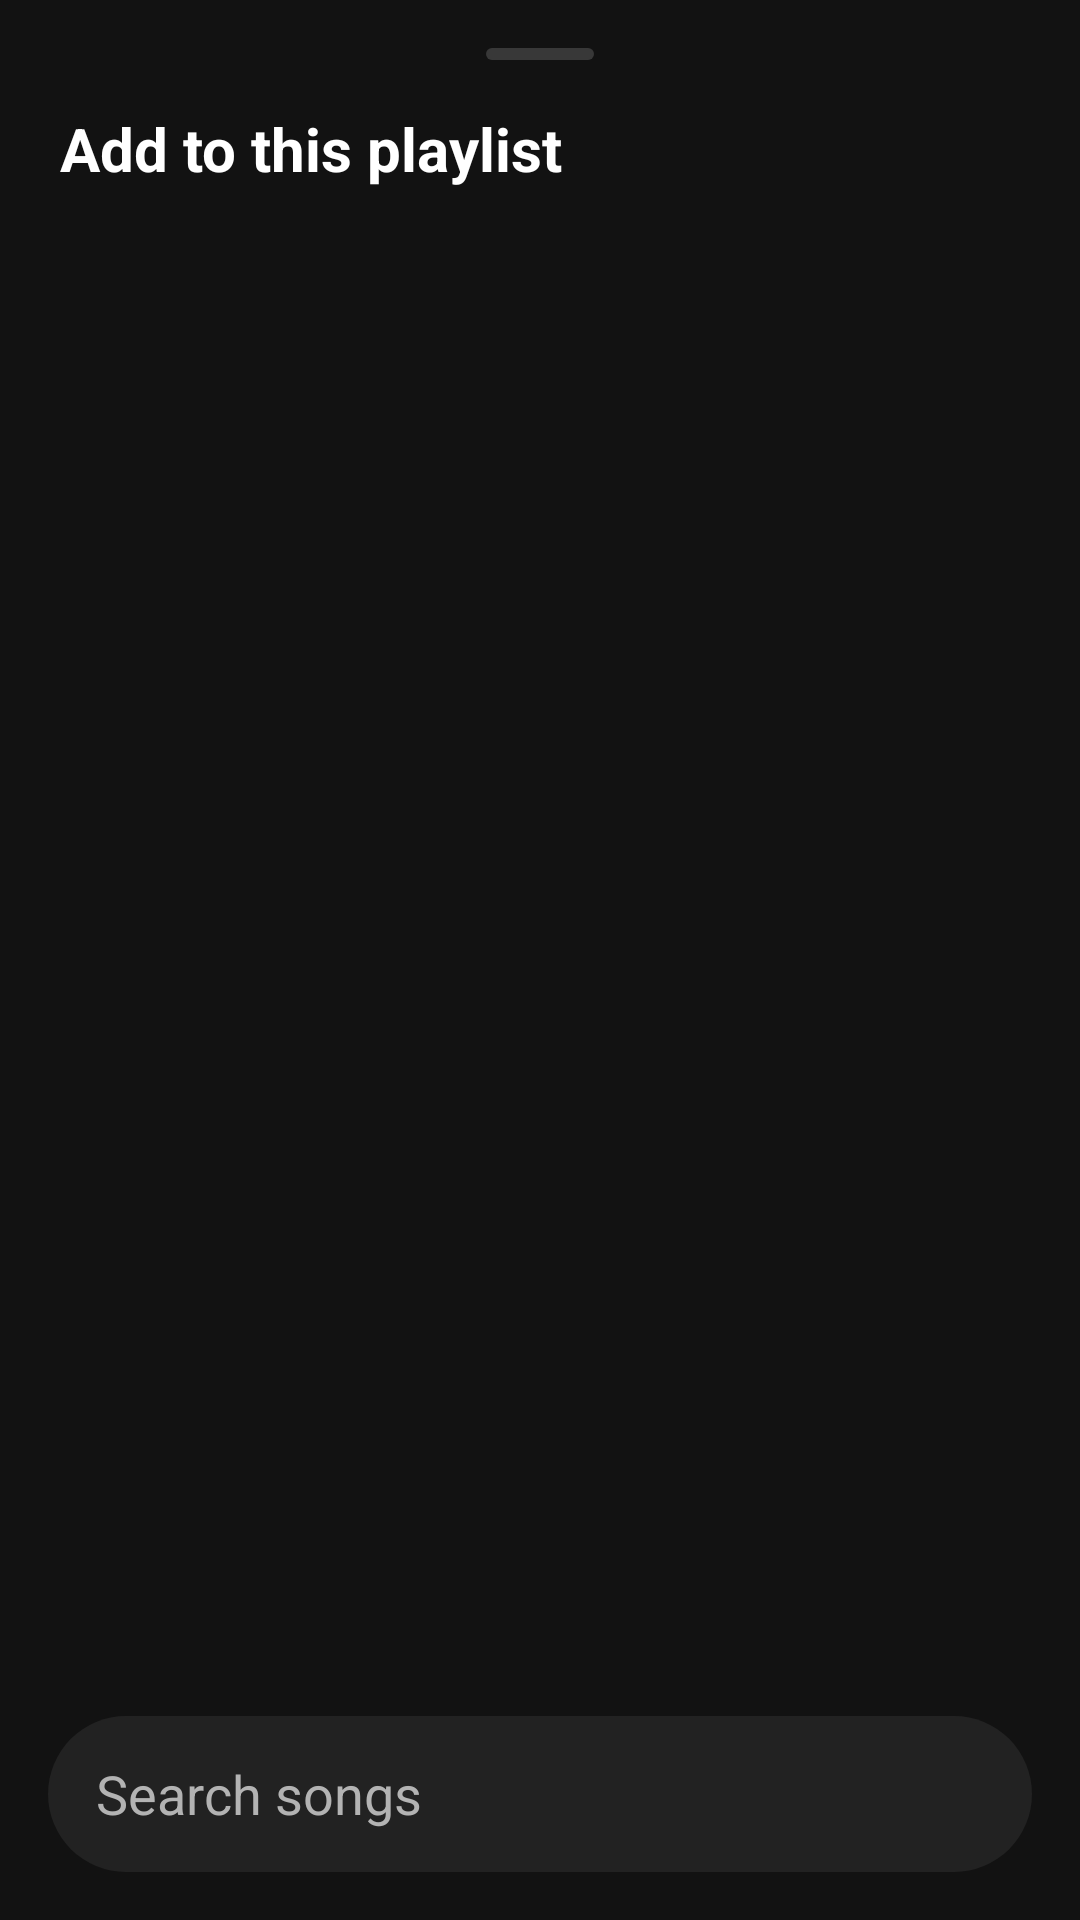

Write the Android layout XML for this screen, with the resource values it uses.
<!-- AndroidManifest.xml: application theme Theme.SpotifyClone -->
<!-- res/layout/sheet_add_playlist_tracks.xml -->
<?xml version="1.0" encoding="utf-8"?>
<LinearLayout xmlns:android="http://schemas.android.com/apk/res/android"
    android:layout_width="match_parent"
    android:layout_height="match_parent"
    android:background="@color/spotify_black"
    android:orientation="vertical"
    android:paddingTop="16dp"
    android:fitsSystemWindows="true">

    <View
        android:layout_width="36dp"
        android:layout_height="4dp"
        android:layout_gravity="center_horizontal"
        android:layout_marginBottom="16dp"
        android:background="@drawable/bg_pill_button_cancel" />

    <TextView
        android:layout_width="match_parent"
        android:layout_height="wrap_content"
        android:paddingStart="20dp"
        android:paddingEnd="20dp"
        android:text="Add to this playlist"
        android:textColor="@color/spotify_white"
        android:textSize="20sp"
        android:textStyle="bold" />

    <TextView
        android:id="@+id/text_add_to_playlist_name"
        android:layout_width="match_parent"
        android:layout_height="wrap_content"
        android:layout_marginTop="4dp"
        android:paddingStart="20dp"
        android:paddingEnd="20dp"
        android:textColor="@color/spotify_light_grey"
        android:textSize="13sp" />

    <androidx.recyclerview.widget.RecyclerView
        android:id="@+id/recycler_add_track_results"
        android:layout_width="match_parent"
        android:layout_height="0dp"
        android:layout_marginTop="8dp"
        android:layout_weight="1"
        android:clipToPadding="false"
        android:paddingBottom="8dp" />

    <LinearLayout
        android:layout_width="match_parent"
        android:layout_height="52dp"
        android:layout_marginStart="16dp"
        android:layout_marginEnd="16dp"
        android:layout_marginBottom="16dp"
        android:gravity="center_vertical"
        android:orientation="horizontal"
        android:background="@drawable/bg_search_bar">

        <EditText
            android:id="@+id/edit_add_track_search"
            android:layout_width="0dp"
            android:layout_height="match_parent"
            android:layout_weight="1"
            android:background="@android:color/transparent"
            android:hint="Search songs"
            android:imeOptions="actionSearch"
            android:inputType="textCapSentences"
            android:paddingStart="16dp"
            android:paddingEnd="8dp"
            android:singleLine="true"
            android:textColor="@color/spotify_white"
            android:textColorHint="@color/spotify_light_grey" />

        <ImageButton
            android:id="@+id/btn_close_add_tracks"
            android:layout_width="44dp"
            android:layout_height="match_parent"
            android:background="?selectableItemBackgroundBorderless"
            android:contentDescription="Close song search"
            android:padding="12dp"
            android:src="@drawable/ic_close"
            android:tint="@color/spotify_white" />
    </LinearLayout>
</LinearLayout>
<!-- resources referenced by this layout -->
<resources>
  <color name="spotify_black">#121212</color>
  <color name="spotify_light_grey">#B3B3B3</color>
  <color name="spotify_white">#FFFFFF</color>
  <!-- drawable bg_pill_button_cancel (drawable) -->
  <?xml version="1.0" encoding="utf-8"?>
  <shape xmlns:android="http://schemas.android.com/apk/res/android"
      android:shape="rectangle">
      <corners android:radius="24dp" />
      <solid android:color="#383838" />
  </shape>
  <!-- drawable bg_search_bar (drawable) -->
  <?xml version="1.0" encoding="utf-8"?>
  <shape xmlns:android="http://schemas.android.com/apk/res/android" android:shape="rectangle">
      <solid android:color="#222222" />
      <corners android:radius="26dp" />
  </shape>
  <style name="Theme.SpotifyClone" parent="Theme.MaterialComponents.DayNight.NoActionBar">
          
          <item name="colorPrimary">@color/spotify_green</item>
          <item name="colorPrimaryVariant">@color/spotify_green_light</item>
          <item name="colorOnPrimary">@color/spotify_white</item>
          
          <item name="colorSecondary">@color/spotify_green</item>
          <item name="colorSecondaryVariant">@color/spotify_green_light</item>
          <item name="colorOnSecondary">@color/spotify_white</item>
          
          <item name="android:statusBarColor">@color/spotify_black</item>
          <item name="android:navigationBarColor">@color/spotify_black</item>
          
          <item name="android:windowBackground">@color/spotify_black</item>
          <item name="colorSurface">@color/spotify_card_grey</item>
          <item name="colorOnSurface">@color/spotify_white</item>
      </style>
  <color name="spotify_green">#1DB954</color>
  <color name="spotify_green_light">#1ED760</color>
  <color name="spotify_card_grey">#282828</color>
</resources>
